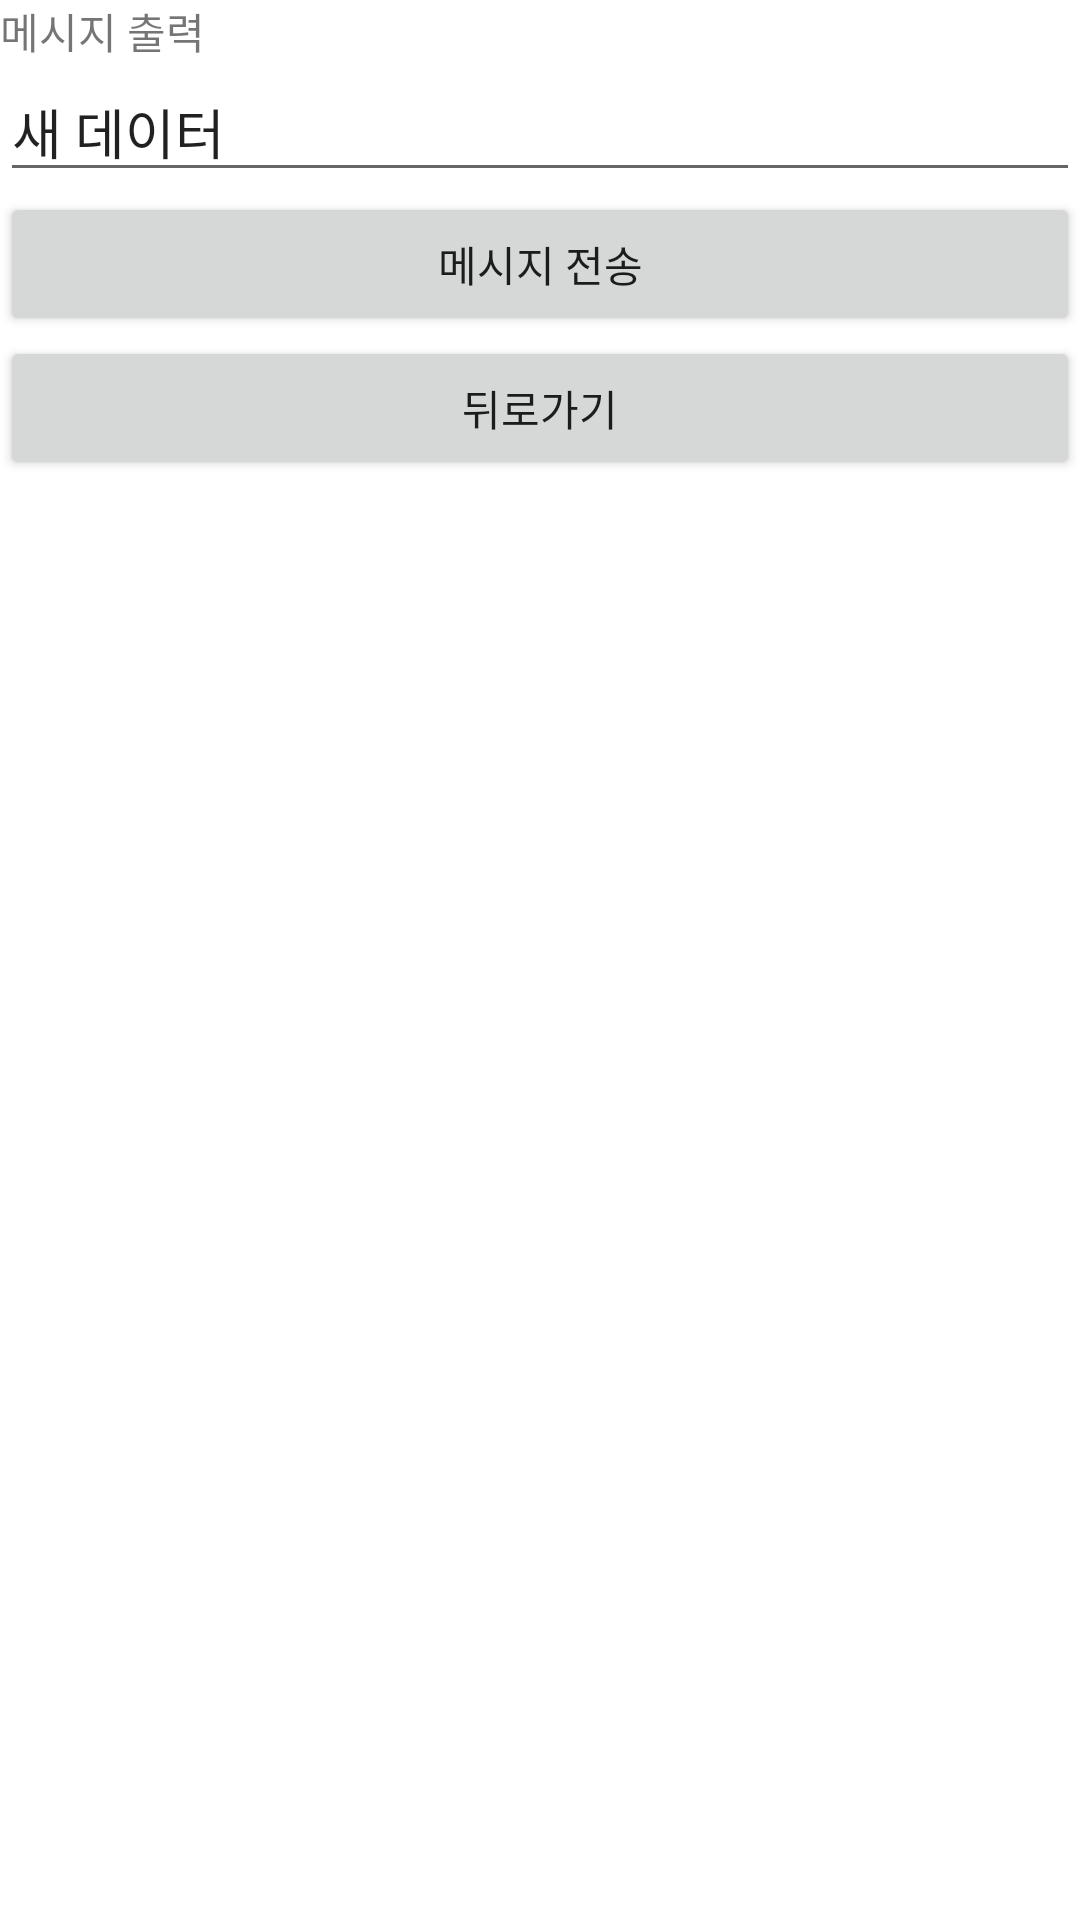

Android layout source for this screen:
<!-- AndroidManifest.xml: application theme Theme.Camppractice3 -->
<!-- res/layout/activity_main2.xml -->
<?xml version="1.0" encoding="utf-8"?>
<LinearLayout xmlns:android="http://schemas.android.com/apk/res/android"
    xmlns:app="http://schemas.android.com/apk/res-auto"
    xmlns:tools="http://schemas.android.com/tools"
    android:orientation="vertical"
    android:layout_width="match_parent"
    android:layout_height="match_parent"
    tools:context=".MainActivity2">

    <TextView
        android:id="@+id/tvMsg"
        android:layout_width="match_parent"
        android:layout_height="wrap_content"
        android:text="메시지 출력" />

    <EditText
        android:id="@+id/etMsg"
        android:layout_width="match_parent"
        android:layout_height="wrap_content"
        android:ems="10"
        android:inputType="textPersonName"
        android:text="새 데이터" />

    <Button
        android:id="@+id/btnMsg"
        android:layout_width="match_parent"
        android:layout_height="wrap_content"
        android:text="메시지 전송" />

    <Button
        android:id="@+id/btnClose"
        android:layout_width="match_parent"
        android:layout_height="wrap_content"
        android:text="뒤로가기" />

</LinearLayout>
<!-- resources referenced by this layout -->
<resources>
  <style name="Theme.Camppractice3" parent="Theme.MaterialComponents.DayNight.DarkActionBar">
          
          <item name="colorPrimary">@color/purple_500</item>
          <item name="colorPrimaryVariant">@color/purple_700</item>
          <item name="colorOnPrimary">@color/white</item>
          
          <item name="colorSecondary">@color/teal_200</item>
          <item name="colorSecondaryVariant">@color/teal_700</item>
          <item name="colorOnSecondary">@color/black</item>
          
          <item name="android:statusBarColor" tools:targetApi="l">?attr/colorPrimaryVariant</item>
          
      </style>
  <!-- not gathered from this repository: default colours our renderer supplied (Android Studio template values) -->
  <color name="purple_500">#FF6200EE</color>
  <color name="purple_700">#FF3700B3</color>
  <color name="teal_200">#FF03DAC5</color>
  <color name="teal_700">#FF018786</color>
  <color name="black">#FF000000</color>
  <color name="white">#FFFFFFFF</color>
</resources>
